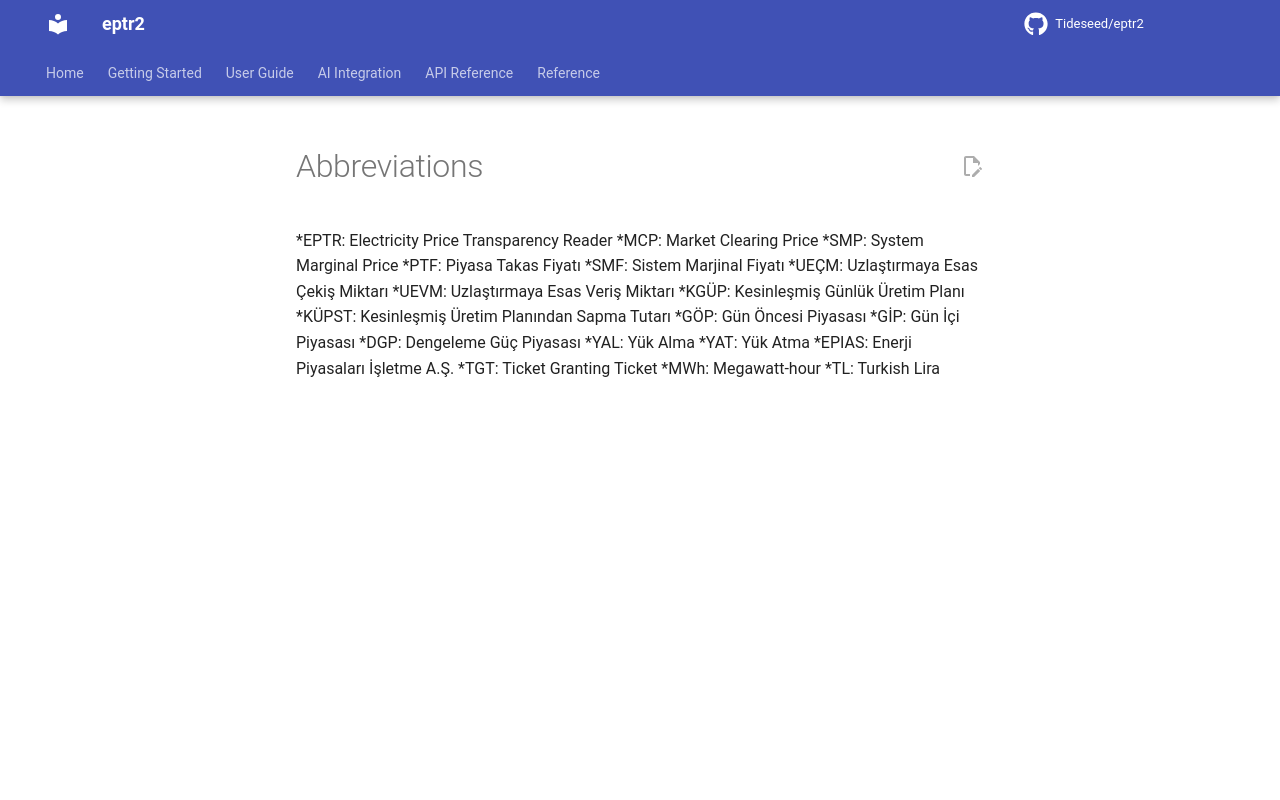

repository: Tideseed/eptr2 · page: 1.3.9/includes/abbreviations/index.html · generator: mkdocs

*EPTR: Electricity Price Transparency Reader
*MCP: Market Clearing Price
*SMP: System Marginal Price
*PTF: Piyasa Takas Fiyatı
*SMF: Sistem Marjinal Fiyatı
*UEÇM: Uzlaştırmaya Esas Çekiş Miktarı
*UEVM: Uzlaştırmaya Esas Veriş Miktarı
*KGÜP: Kesinleşmiş Günlük Üretim Planı
*KÜPST: Kesinleşmiş Üretim Planından Sapma Tutarı
*GÖP: Gün Öncesi Piyasası
*GİP: Gün İçi Piyasası
*DGP: Dengeleme Güç Piyasası
*YAL: Yük Alma
*YAT: Yük Atma
*EPIAS: Enerji Piyasaları İşletme A.Ş.
*TGT: Ticket Granting Ticket
*MWh: Megawatt-hour
*TL: Turkish Lira
